Run: headless pygame with SDL's dummy video driver; simulated clock (each Clock.tick advances the game by its frame time, no real sleeping); random seed 0; keys injected as events and as key.get_pressed() state; no mouse input.
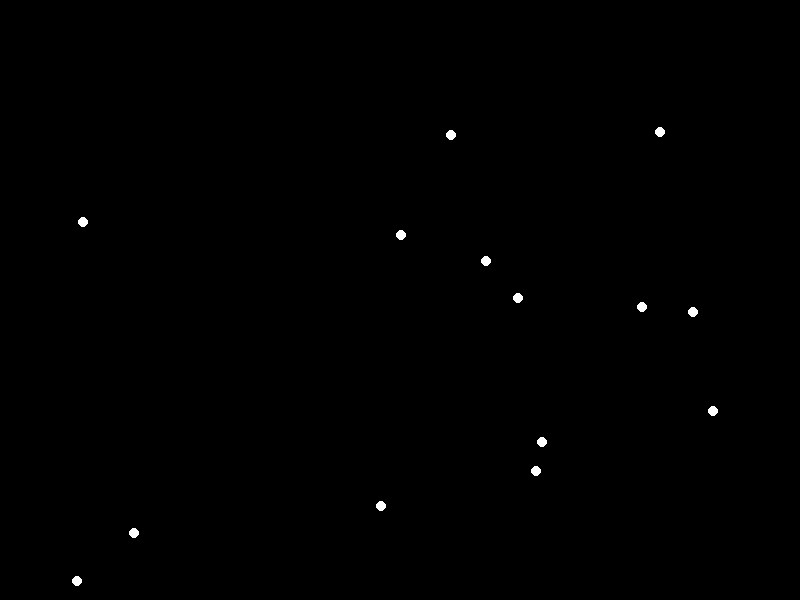
Frame 1 of 4 · flips 1–60 · no input
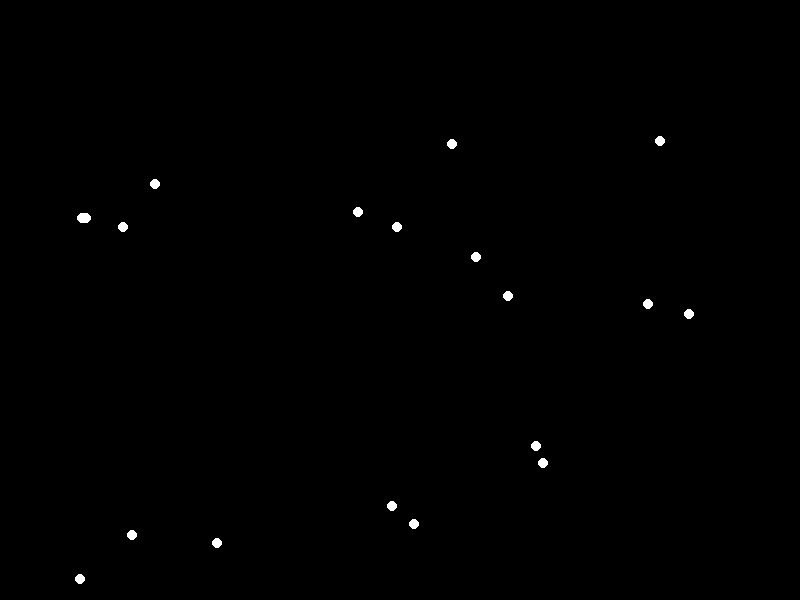
Frame 2 of 4 · flips 61–180 · tapped SPACE, RETURN · held RIGHT (→), D
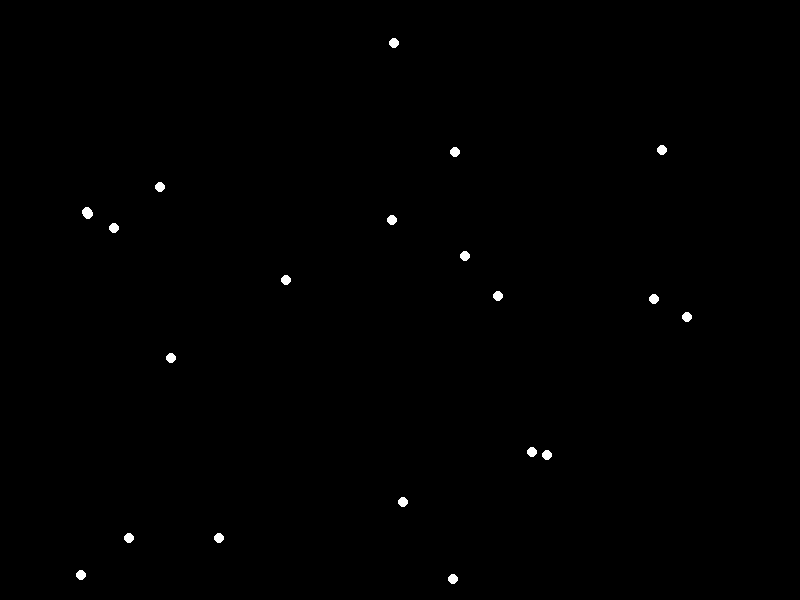
Frame 3 of 4 · flips 181–300 · held DOWN (↓), S
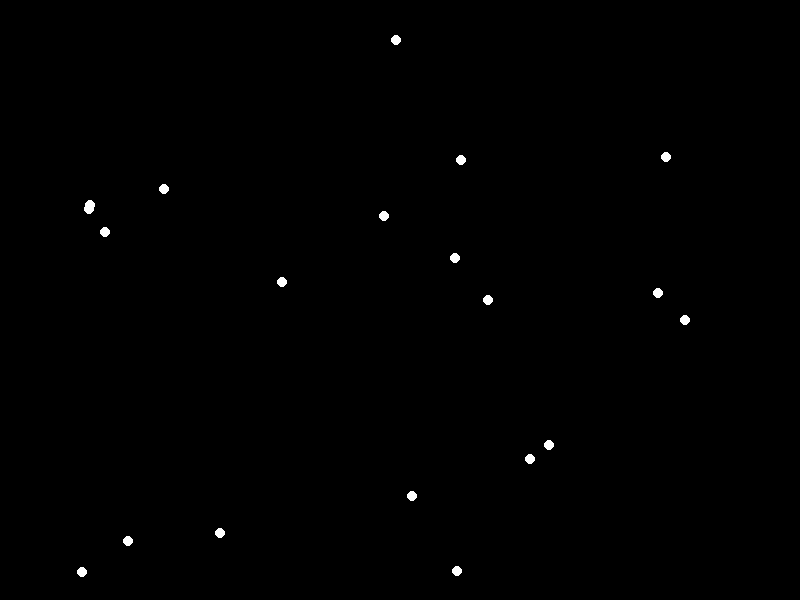
Frame 4 of 4 · flips 301–420 · held LEFT (←), A, UP (↑), W

The pygame program that drew these frames:


import pygame
import math
import random

# Window size
WIDTH, HEIGHT = 800, 600

# Colors
WHITE = (255, 255, 255)
BLACK = (0, 0, 0)

# Point-light properties
NUM_LIGHTS = 15
LIGHT_RADIUS = 5
LIGHT_SPEED = 2

class PointLight:
    def __init__(self, x, y):
        self.x = x
        self.y = y
        self.angle = random.uniform(0, 2 * math.pi)
        self.speed = random.uniform(0.5, 2)

    def update(self):
        self.x += self.speed * math.cos(self.angle)
        self.y += self.speed * math.sin(self.angle)
        self.angle += 0.05

    def draw(self, screen):
        pygame.draw.circle(screen, WHITE, (int(self.x), int(self.y)), LIGHT_RADIUS)

def main():
    pygame.init()
    screen = pygame.display.set_mode((WIDTH, HEIGHT))
    clock = pygame.time.Clock()

    lights = [PointLight(random.randint(0, WIDTH), random.randint(0, HEIGHT)) for _ in range(NUM_LIGHTS)]

    running = True
    while running:
        for event in pygame.event.get():
            if event.type == pygame.QUIT:
                running = False

        screen.fill(BLACK)

        for light in lights:
            light.update()
            light.draw(screen)

        if random.random() < 0.05:
            lights.append(PointLight(random.randint(0, WIDTH), random.randint(0, HEIGHT)))

        if random.random() < 0.05:
            lights.pop()

        pygame.display.flip()
        clock.tick(60)

    pygame.quit()

if __name__ == "__main__":
    main()
